16-way image classification set "PlantVillage" from GitHub (sss41097/PlantVillage); label vocabulary: Potato___Early_blight, Potato___Late_blight, Potato___healthy, Rice__Bacterial leaf blight, Rice__Brown spot, Rice__Leaf smut, Tomato__Late_Blight, Tomato___Bacterial_spot, Tomato___Early_blight, Tomato___Late_blight, Tomato___Leaf_Mold, Tomato___Septoria_leaf_spot, Tomato___Spider_mites Two-spotted_spider_mite, Tomato___Target_Spot, Tomato___Tomato_mosaic_virus, Tomato___healthy.

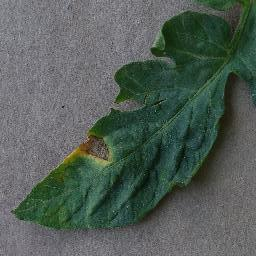
Label: Tomato___Early_blight

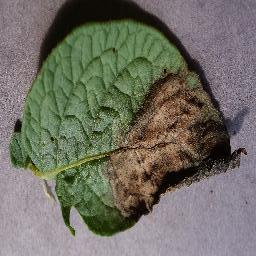
Label: Potato___Late_blight

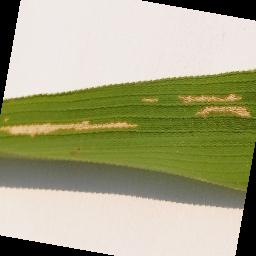
Label: Rice__Bacterial leaf blight

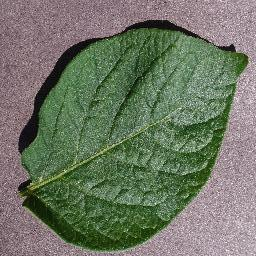
Label: Potato___healthy

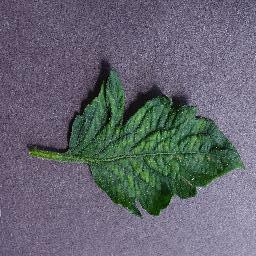
Label: Tomato___Tomato_mosaic_virus

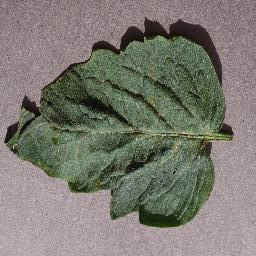
Label: Tomato___Target_Spot
